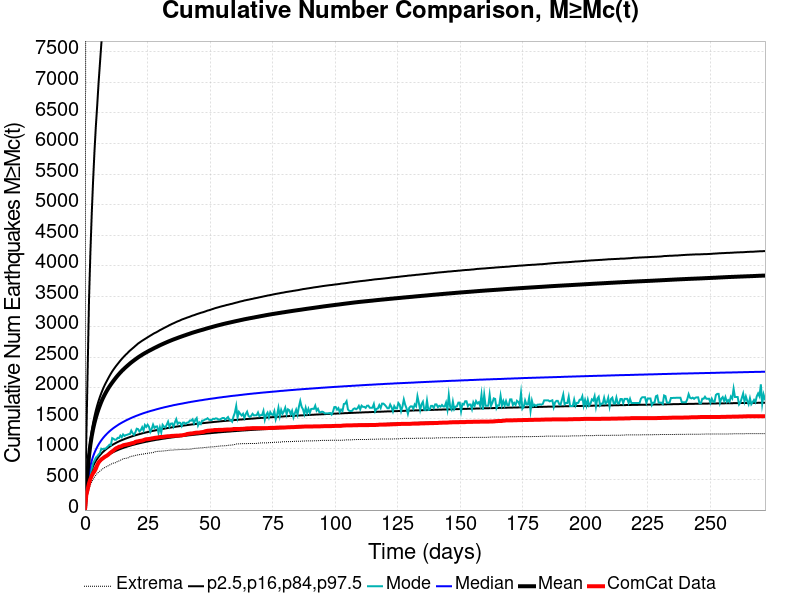

Values plotted in this chart, from the file beside it:
Time (days), ComCat Data, Simulation Mean, Simulation Median, Simulation Mode, Simulation Minimum, Simulation Maximum, 2.5 %-ile, 16 %-ile, 84 %-ile, 97.5 %-ile
0.0, 0.0, 0.0, 0.0, 0.0, 0.0, 0.0, 0.0, 0.0, 0.0, 0.0
0.545, 247.0, 355.4, 266.0, 247.0, 152.0, 14935, 197.0, 223.0, 381.0, 1153
1.09, 340.0, 639.6, 452.0, 403.0, 250.0, 22556, 333.0, 377.0, 684.0, 2301
1.635, 437.0, 890.4, 608.0, 517.0, 342.0, 36553, 445.0, 503.0, 951.0, 3447
2.18, 507.0, 1071, 722.0, 618.0, 414.0, 41273, 525.0, 593.0, 1148, 4215
2.725, 562.0, 1213, 809.0, 685.0, 461.0, 44104, 587.0, 663.0, 1302, 4855
3.27, 603.0, 1328, 879.0, 771.0, 502.0, 50542, 637.0, 718.0, 1429, 5399
3.815, 634.0, 1427, 938.0, 810.0, 540.0, 54543, 677.0, 765.0, 1536, 5874
4.36, 677.0, 1512, 989.0, 858.0, 571.0, 56873, 712.0, 805.0, 1631, 6279
4.905, 734.0, 1586, 1033, 879.0, 599.0, 58597, 743.0, 840.0, 1713, 6624
5.45, 778.0, 1653, 1073, 909.0, 621.0, 65128, 770.0, 871.0, 1787, 6992
5.995, 806.0, 1714, 1109, 930.0, 638.0, 70736, 794.0, 898.0, 1854, 7309
6.54, 829.0, 1771, 1141, 1005, 656.0, 73025, 816.0, 923.0, 1914, 7623
7.085, 844.0, 1822, 1171, 995.0, 674.0, 75588, 836.0, 946.0, 1970, 7897
7.63, 862.0, 1868, 1198, 1006, 689.0, 77030, 854.0, 967.0, 2022, 8139
8.175, 877.0, 1910, 1223, 1003, 703.0, 78220, 871.0, 986.0, 2068, 8350
8.72, 889.0, 1951, 1246, 1024, 712.0, 79245, 887.0, 1004, 2111, 8556
9.265, 905.0, 1988, 1268, 1045, 724.0, 80221, 901.0, 1021, 2153, 8733
9.81, 925.0, 2023, 1289, 1070, 737.0, 81212, 915.0, 1037, 2194, 8903
10.36, 944.0, 2056, 1308, 1061, 748.0, 82112, 927.0, 1051, 2233, 9045
10.9, 961.0, 2087, 1326, 1177, 762.0, 82873, 939.0, 1065, 2269, 9233
11.45, 977.0, 2117, 1343, 1166, 769.0, 83515, 951.0, 1078, 2302, 9407
11.99, 997.0, 2146, 1359, 1150, 773.0, 84068, 961.0, 1090, 2333, 9536
12.54, 1013, 2175, 1374, 1154, 780.0, 84595, 972.0, 1102, 2363, 9679
13.08, 1022, 2202, 1389, 1182, 799.0, 85096, 981.0, 1114, 2391, 9821
13.63, 1036, 2227, 1404, 1179, 804.0, 85883, 991.0, 1124, 2419, 9978
14.17, 1040, 2252, 1417, 1220, 816.0, 86597, 999.0, 1135, 2447, 10148
14.72, 1047, 2276, 1430, 1192, 826.0, 87134, 1008, 1144, 2473, 10252
15.26, 1060, 2298, 1442, 1238, 841.0, 87623, 1016, 1153, 2498, 10370
15.81, 1066, 2319, 1454, 1214, 844.0, 88048, 1024, 1162, 2521, 10469
16.35, 1070, 2340, 1466, 1227, 847.0, 88390, 1031, 1171, 2545, 10562
16.9, 1074, 2359, 1477, 1233, 851.0, 88762, 1039, 1179, 2565, 10698
17.44, 1080, 2379, 1487, 1242, 858.0, 89077, 1046, 1187, 2588, 10805
17.99, 1084, 2398, 1498, 1245, 872.0, 89402, 1052, 1195, 2610, 10912
18.53, 1092, 2417, 1508, 1300, 880.0, 89715, 1059, 1203, 2629, 11009
19.08, 1097, 2434, 1518, 1259, 883.0, 90021, 1066, 1210, 2648, 11094
19.62, 1101, 2450, 1527, 1232, 888.0, 90332, 1071, 1217, 2667, 11209
20.17, 1116, 2467, 1536, 1272, 895.0, 90653, 1077, 1224, 2687, 11281
20.71, 1122, 2483, 1545, 1332, 899.0, 90937, 1083, 1230, 2706, 11389
21.26, 1125, 2499, 1553, 1325, 904.0, 91184, 1088, 1237, 2726, 11467
21.8, 1131, 2514, 1562, 1287, 907.0, 91560, 1094, 1243, 2741, 11564
22.35, 1134, 2528, 1570, 1309, 911.0, 92118, 1099, 1249, 2757, 11629
22.89, 1138, 2542, 1578, 1356, 916.0, 92488, 1104, 1255, 2772, 11723
23.44, 1145, 2556, 1586, 1303, 917.0, 92743, 1109, 1261, 2786, 11798
23.98, 1154, 2569, 1593, 1392, 923.0, 92995, 1114, 1266, 2800, 11880
24.53, 1160, 2582, 1600, 1362, 926.0, 93309, 1119, 1272, 2814, 11935
25.07, 1161, 2594, 1607, 1397, 930.0, 93540, 1123, 1277, 2828, 11991
25.62, 1164, 2607, 1614, 1363, 933.0, 93755, 1127, 1282, 2842, 12069
26.16, 1167, 2618, 1621, 1281, 935.0, 93914, 1132, 1287, 2856, 12130
26.71, 1173, 2629, 1627, 1330, 938.0, 94077, 1136, 1292, 2869, 12203
27.25, 1176, 2641, 1633, 1398, 940.0, 94247, 1140, 1297, 2883, 12281
27.8, 1181, 2653, 1639, 1345, 954.0, 94424, 1144, 1301, 2896, 12351
28.34, 1184, 2664, 1646, 1367, 956.0, 94581, 1149, 1306, 2906, 12383
28.89, 1186, 2675, 1652, 1369, 960.0, 94724, 1152, 1310, 2918, 12441
29.43, 1191, 2686, 1658, 1265, 963.0, 95186, 1155, 1315, 2931, 12526
29.98, 1195, 2697, 1664, 1355, 963.0, 95440, 1159, 1319, 2945, 12569
30.52, 1196, 2707, 1670, 1271, 964.0, 95648, 1163, 1323, 2956, 12611
31.07, 1198, 2718, 1675, 1395, 966.0, 95809, 1167, 1328, 2968, 12666
31.61, 1200, 2728, 1681, 1367, 968.0, 96059, 1170, 1332, 2980, 12738
32.16, 1204, 2737, 1686, 1353, 971.0, 96237, 1173, 1336, 2991, 12800
... 440 more rows
